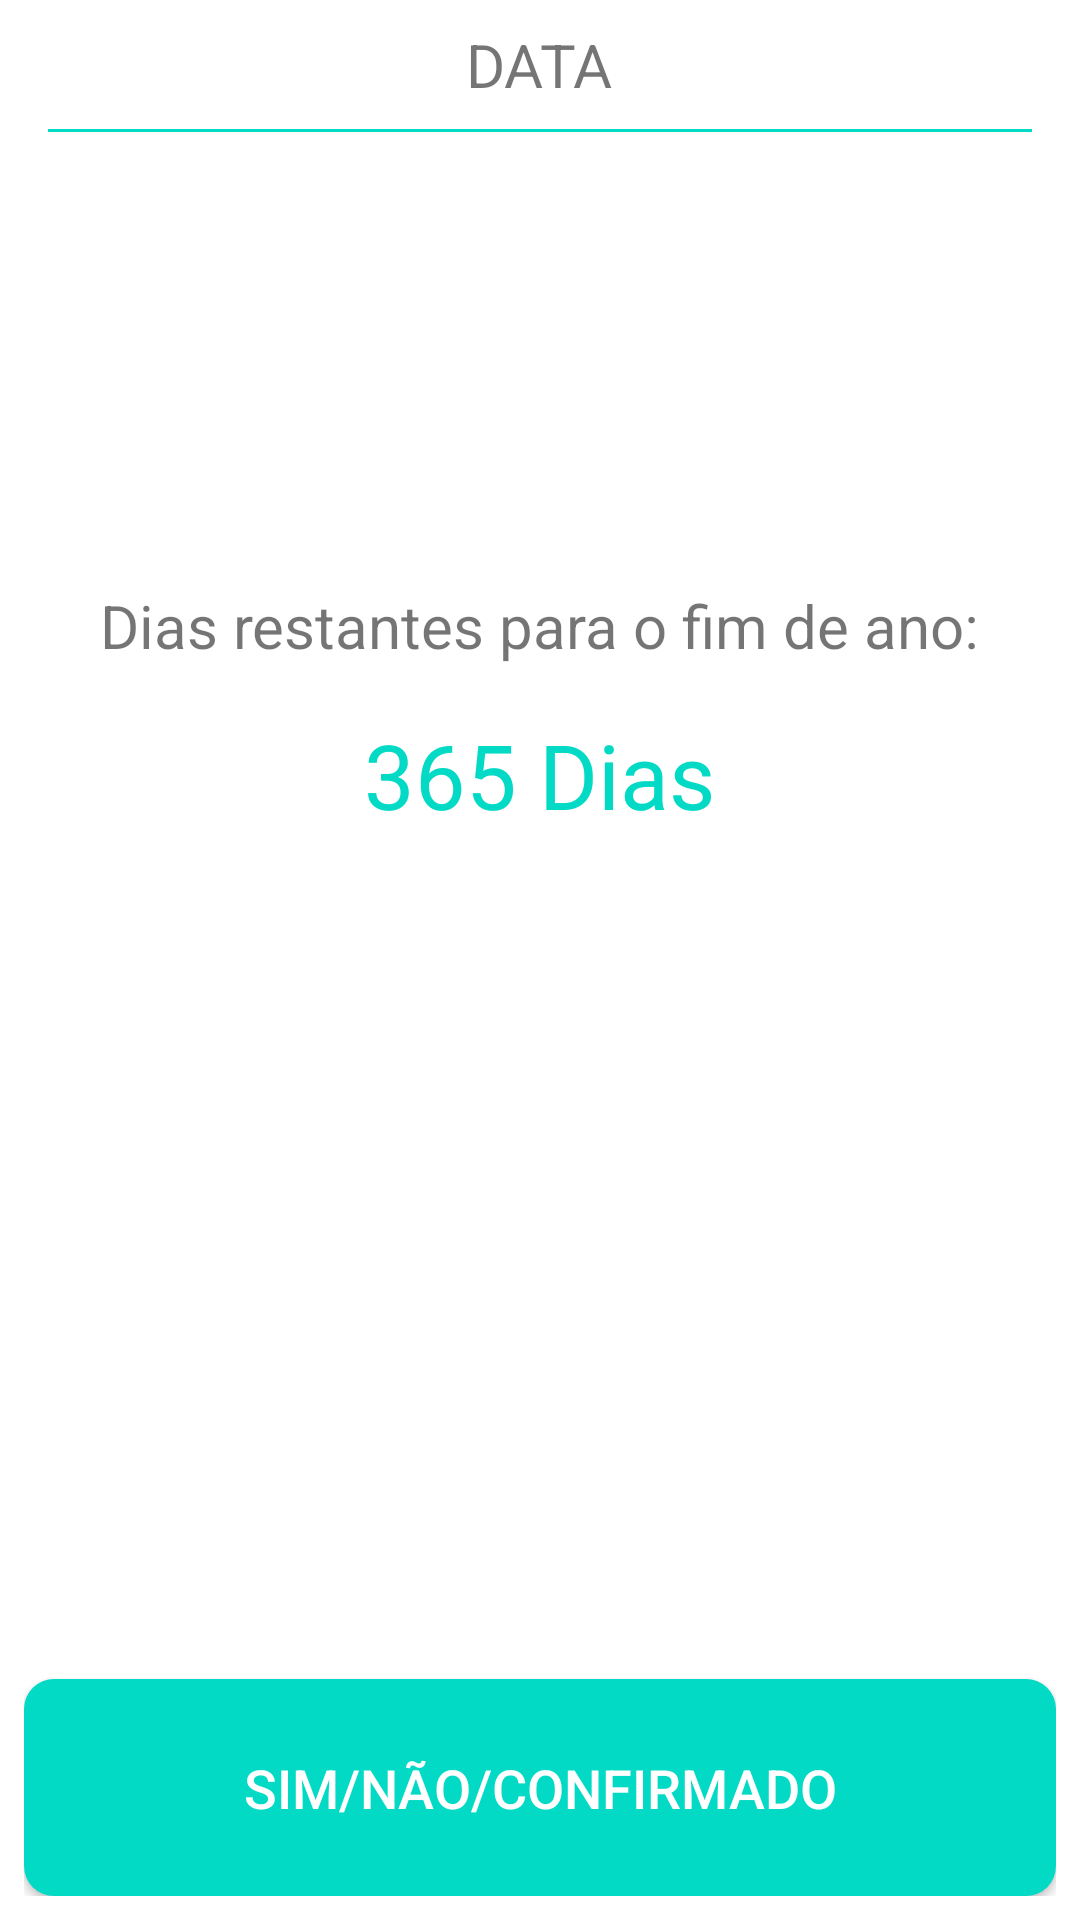

Here is an Android app screen rendered from its layout file. Give the layout XML and the strings, colors and styles it references.
<!-- AndroidManifest.xml: application theme Theme.FestaFimDeAno -->
<!-- res/layout/activity_main.xml -->
<?xml version="1.0" encoding="utf-8"?>
<RelativeLayout xmlns:android="http://schemas.android.com/apk/res/android"
    xmlns:tools="http://schemas.android.com/tools"
    android:layout_width="match_parent"
    android:layout_height="match_parent"
    android:background="@drawable/background"
    android:padding="8dp"
    tools:context=".view.MainActivity">

    <TextView
        android:id="@+id/text_data"
        android:layout_width="wrap_content"
        android:layout_height="wrap_content"
        android:layout_centerHorizontal="true"
        android:text="DATA"
        android:textSize="20sp"/>

    <View
        android:layout_width="match_parent"
        android:layout_height="1dp"
        android:layout_below="@+id/text_data"
        android:layout_margin="8dp"
        android:background="@color/design_default_color_secondary" />

    <TextView
        android:id="@+id/text_label_dias_restantes"
        android:layout_width="wrap_content"
        android:layout_height="wrap_content"
        android:layout_below="@+id/text_data"
        android:layout_centerHorizontal="true"
        android:layout_marginTop="160dp"
        android:text="@string/dias_restantes_para_o_fim_de_ano"
        android:textSize="20sp"
        />

    <TextView
        android:id="@+id/text_dias_restantes"
        android:layout_width="wrap_content"
        android:layout_height="wrap_content"
        android:layout_below="@id/text_label_dias_restantes"
        android:layout_centerHorizontal="true"
        android:layout_marginTop="16dp"
        android:text="365 Dias"
        android:textSize="30sp"
        android:textColor="@color/design_default_color_secondary"
        />

    <Button
        android:id="@+id/button_confirmacao"
        android:layout_width="match_parent"
        android:layout_height="wrap_content"
        android:layout_alignParentBottom="true"
        android:text="SIM/NÃO/CONFIRMADO"
        android:padding="24dp"
        android:textColor="@color/white"
        android:background="@drawable/button_background"
        android:textSize="18sp"
        />

</RelativeLayout>
<!-- resources referenced by this layout -->
<resources>
  <!-- drawable button_background (drawable) -->
  <?xml version="1.0" encoding="utf-8"?>
  <shape xmlns:android="http://schemas.android.com/apk/res/android">
  <corners android:radius="10dp"/>
  <solid android:color="@color/teal_200"/>
  </shape>
  <string name="dias_restantes_para_o_fim_de_ano">Dias restantes para o fim de ano:</string>
  <style name="Theme.FestaFimDeAno" parent="Theme.MaterialComponents.DayNight.DarkActionBar">
          
          <item name="colorPrimary">@color/purple_500</item>
          <item name="colorPrimaryVariant">@color/purple_700</item>
          <item name="colorOnPrimary">@color/white</item>
          
          <item name="colorSecondary">@color/teal_200</item>
          <item name="colorSecondaryVariant">@color/teal_700</item>
          <item name="colorOnSecondary">@color/black</item>
          
          <item name="android:statusBarColor">?attr/colorPrimaryVariant</item>
          
      </style>
  <!-- not gathered from this repository: default colours our renderer supplied (Android Studio template values) -->
  <color name="purple_500">#FF6200EE</color>
  <color name="purple_700">#FF3700B3</color>
  <color name="teal_200">#FF03DAC5</color>
  <color name="teal_700">#FF018786</color>
  <color name="black">#FF000000</color>
  <color name="white">#FFFFFFFF</color>
</resources>
